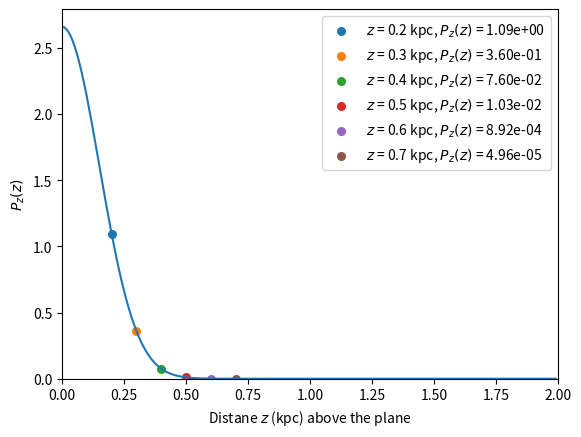

Generate this figure with matplotlib: (Note: this script raises an exception after producing the figure.)
import numpy as np
import matplotlib.pyplot as plt
sigma = 0.15 # 0.15 kpc, for the height distribution of the disk
FOLDER_OUTPUT = 'data/plots/models_galaxy'


def z(r, b): # r is the distance from the Galactic center, b is the Galactic latitude
    return r*np.sin(b)


def height_distribution(z): # z is the height above the Galactic plane
    """
    Args:
        z: height above the Galactic plane in kpc
    Returns:
        height distribution of the disk at a height z above the Galactic plane
    """
    return np.exp(-0.5 * z**2 / sigma**2) / (np.sqrt(2*np.pi) * sigma)


def plot_density_heigth_distribution():
    """ Plot the density distribution of the disk as a function of height above the plane

    Returns:
        None. Saves the plot
    """
    zs = np.arange(0, 2, 0.01)
    density = height_distribution(zs)
    selected_zs = np.linspace(0.2, 0.7, 6, endpoint=True)
    selected_densities = height_distribution(selected_zs)
    for i, z in enumerate(selected_zs):
        val = selected_densities[i]
        plt.scatter(z, val, s=30, label=f"$z$ = {z} kpc, $P_z(z)$ = {val:.2e}", zorder=1)
    plt.plot(zs, density)
    plt.legend()
    #plt.title("Density distribution as a function of height above the plane")
    plt.xlabel("Distane $z$ (kpc) above the plane")
    plt.ylabel("$P_z(z)$")
    plt.xlim(0, 2)
    plt.ylim(bottom=0)
    plt.savefig(f'{FOLDER_OUTPUT}/density_distribution_z.pdf')
    plt.close()


def plot_line_of_sight_lattitude():
    """ Plot the line of sight as a function of r for different values of lattitude b
    
    Returns:
        None. Saves the plot
    """
    r = np.arange(0, 40, 0.01)
    z5 = z(r, b=np.radians(5))
    z4 = z(r, b=np.radians(4))
    z3 = z(r, b=np.radians(3))
    z2 = z(r, b=np.radians(2))
    z1 = z(r, b=np.radians(1))
    plt.plot(r, z1, label="$b$ = 1 deg")
    plt.plot(r, z2, label="$b$ = 2 deg")
    plt.plot(r, z3, label="$b$ = 3 deg")
    plt.plot(r, z4, label="$b$ = 4 deg")
    plt.plot(r, z5, label="$b$ = 5 deg")
    plt.plot(r, 0.5*np.ones(len(r)), c='black', label="$0-$density", linestyle='--')
    plt.legend()
    #plt.title("Line of sight as a function of r for different values of lattitude b")
    plt.xlabel("Distance $r$ (kpc)")
    plt.ylabel("Distance $z$ (kpc)")
    plt.xlim(0, 40)
    plt.ylim(bottom=0)
    plt.savefig(f'{FOLDER_OUTPUT}/line_of_sight_lattitude.pdf')
    plt.close()


def main():
    plot_density_heigth_distribution()
    plot_line_of_sight_lattitude()

if __name__ == "__main__":
    main()